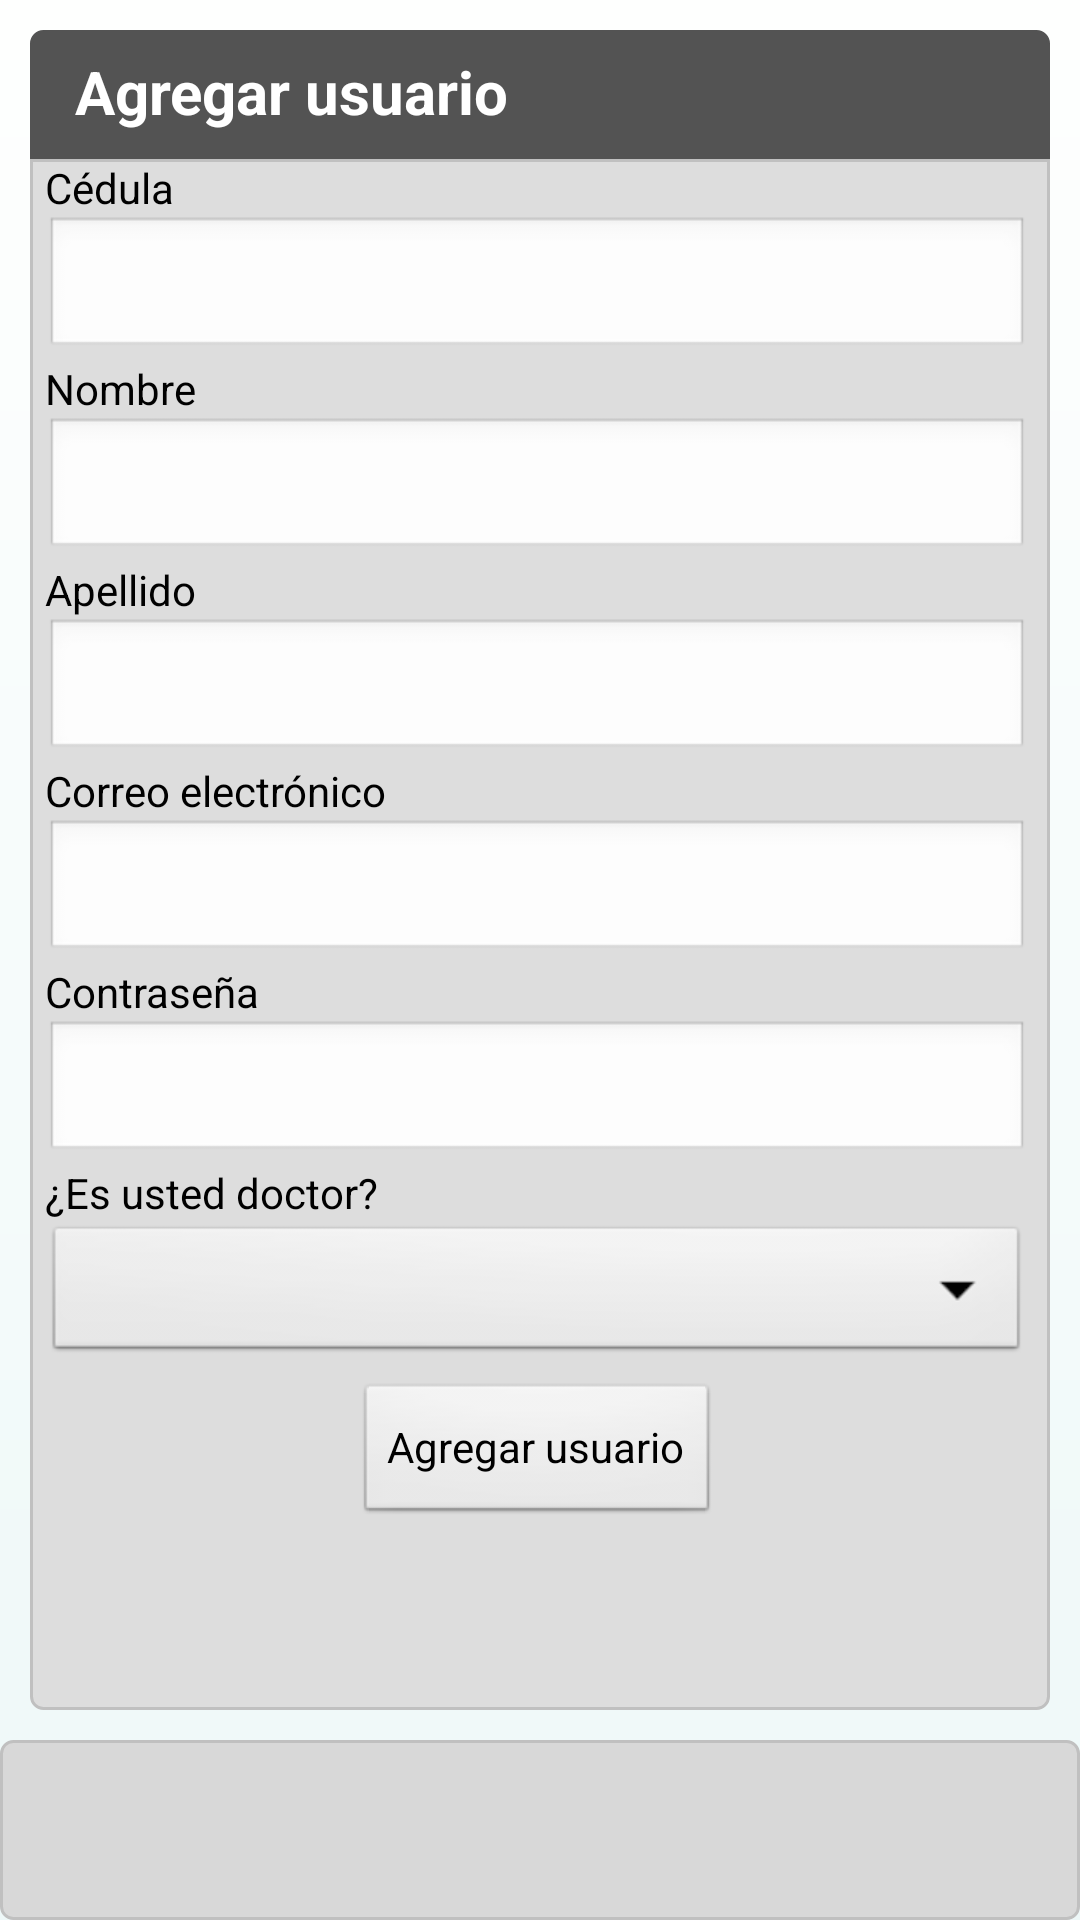

Here is an Android app screen rendered from its layout file. Give the layout XML and the strings, colors and styles it references.
<!-- AndroidManifest.xml: application theme CustomTheme -->
<!-- res/layout/agregar_usuario.xml -->
<?xml version="1.0" encoding="utf-8"?>
<RelativeLayout xmlns:android="http://schemas.android.com/apk/res/android"
	android:orientation="vertical" android:gravity="top"
	android:background="@drawable/main_background" android:layout_height="wrap_content"
	android:layout_width="wrap_content">

	<LinearLayout android:layout_height="10dp"
		android:layout_width="fill_parent" android:background="@drawable/nav_shadow" />
	<RelativeLayout android:layout_width="fill_parent"
		android:background="@drawable/list_header_background"
		android:layout_height="wrap_content" android:layout_marginTop="10dp"
		android:layout_marginRight="10dp" android:layout_marginLeft="10dp">
		<TextView android:textColor="@color/white" android:id="@+id/textHeader"
			android:text="Agregar usuario" android:textSize="20dp"
			android:textStyle="bold" android:layout_width="wrap_content"
			android:layout_height="wrap_content" android:layout_alignParentLeft="true"></TextView>
	</RelativeLayout>
	<ScrollView android:layout_width="fill_parent"
		android:background="@drawable/list_background" android:layout_height="fill_parent"
		android:layout_marginTop="53dp" android:layout_marginLeft="10dp"
		android:layout_marginRight="10dp" android:layout_marginBottom="70dp">
		<LinearLayout android:orientation="vertical"
			android:layout_width="fill_parent" android:gravity="top"
			android:layout_height="fill_parent">
			<TextView android:text="Cédula" android:textColor="#000000"
				android:layout_width="wrap_content" android:layout_height="wrap_content"></TextView>
			<EditText android:id="@+id/cedulaUsuario"
				android:layout_height="wrap_content" android:layout_width="match_parent"></EditText>
			<TextView android:text="Nombre" android:textColor="#000000"
				android:layout_width="wrap_content" android:layout_height="wrap_content"></TextView>
			<EditText android:id="@+id/nombreUsuario"
				android:layout_height="wrap_content" android:layout_width="match_parent"></EditText>
			<TextView android:text="Apellido" android:textColor="#000000"
				android:layout_width="wrap_content" android:layout_height="wrap_content"></TextView>
			<EditText android:id="@+id/apellidoUsuario"
				android:layout_height="wrap_content" android:layout_width="match_parent"></EditText>
			<TextView android:text="Correo electrónico"
				android:textColor="#000000" android:layout_width="wrap_content"
				android:layout_height="wrap_content"></TextView>
			<EditText android:id="@+id/correoUsuario"
				android:layout_height="wrap_content" android:layout_width="match_parent"></EditText>
			<TextView android:text="Contraseña" android:textColor="#000000"
				android:layout_width="wrap_content" android:layout_height="wrap_content"></TextView>
			<EditText android:id="@+id/contrasenaUsuario"
				android:layout_height="wrap_content" android:text=""
				android:layout_width="match_parent" android:password="true"></EditText>
			<TextView android:text="¿Es usted doctor?"
				android:textColor="#000000" android:layout_width="wrap_content"
				android:layout_height="wrap_content"></TextView>
			<Spinner android:layout_width="match_parent"
				android:layout_height="wrap_content" android:id="@+id/rolUsuario"></Spinner>
			<Button android:text="Agregar usuario" android:id="@+id/agregarUsuario"
				android:layout_height="wrap_content" android:layout_width="wrap_content"
				android:layout_gravity="center" android:layout_marginTop="5dp">
			</Button>
		</LinearLayout>
	</ScrollView>
	<LinearLayout android:background="@drawable/borders"
		android:layout_height="60dp" android:layout_width="fill_parent"
		android:layout_alignParentBottom="true">

	</LinearLayout>

</RelativeLayout>
<!-- resources referenced by this layout -->
<resources>
  <color name="white">#ffffff</color>
  <!-- drawable borders (drawable) -->
  <?xml version="1.0" encoding="UTF-8"?>
  <shape xmlns:android="http://schemas.android.com/apk/res/android"> 
      <stroke android:width="1dp" android:color="#C0C0C0" /> 
        <solid android:color="#D8D8D8" /> 
      <padding android:left="7dp" android:top="7dp" 
              android:right="7dp" android:bottom="7dp" /> 
      <corners android:radius="4dp" /> 
  </shape>
  <!-- drawable list_background (drawable) -->
  <?xml version="1.0" encoding="UTF-8"?>
  <shape xmlns:android="http://schemas.android.com/apk/res/android"> 
      <stroke android:width="1dp" android:color="#C0C0C0" /> 
        <solid android:color="#DDDDDD" /> 
      <padding android:left="5dp" 
              android:right="7dp" android:bottom="7dp" /> 
      <corners android:bottomRightRadius="4dp" android:bottomLeftRadius="4dp" 
       android:topLeftRadius="0dp" android:topRightRadius="0dp" /> 
  </shape>
  <!-- drawable list_header_background (drawable) -->
  <?xml version="1.0" encoding="UTF-8"?>
  <shape xmlns:android="http://schemas.android.com/apk/res/android"> 
      <stroke android:width="1dp" android:color="#535353" /> 
        <solid android:color="#535353" /> 
      <padding android:top="7dp" android:left="15dp"
              android:right="10dp"  android:bottom="10dp"/> 
       <corners android:bottomRightRadius="0dp" android:bottomLeftRadius="0dp" 
       android:topLeftRadius="4dp" android:topRightRadius="4dp" /> 
  </shape>
  <!-- drawable main_background (drawable) -->
  <?xml version="1.0" encoding="UTF-8"?>
  <shape xmlns:android="http://schemas.android.com/apk/res/android">
  
      <gradient 
          android:startColor="#EEF8F8" 
          android:endColor="#FEFFFE"
          android:angle="90"/>
       
      <corners android:radius="0dp" />
     
  </shape>
  <style name="CustomTheme" parent="android:Theme">
  		<item name="android:windowTitleSize">80px</item>
  		<item name="android:windowTitleBackgroundStyle">@style/WindowTitleBackground</item>
  		<item name="android:windowBackground">@color/custom_theme_color</item>
  		<item name="android:colorBackground">@color/custom_theme_color</item>
  
  	</style>
  <style name="WindowTitleBackground" parent="android:WindowTitleBackground">
  		<item name="android:background">@android:color/transparent</item>
  	</style>
  <color name="custom_theme_color">#ffffff</color>
</resources>
